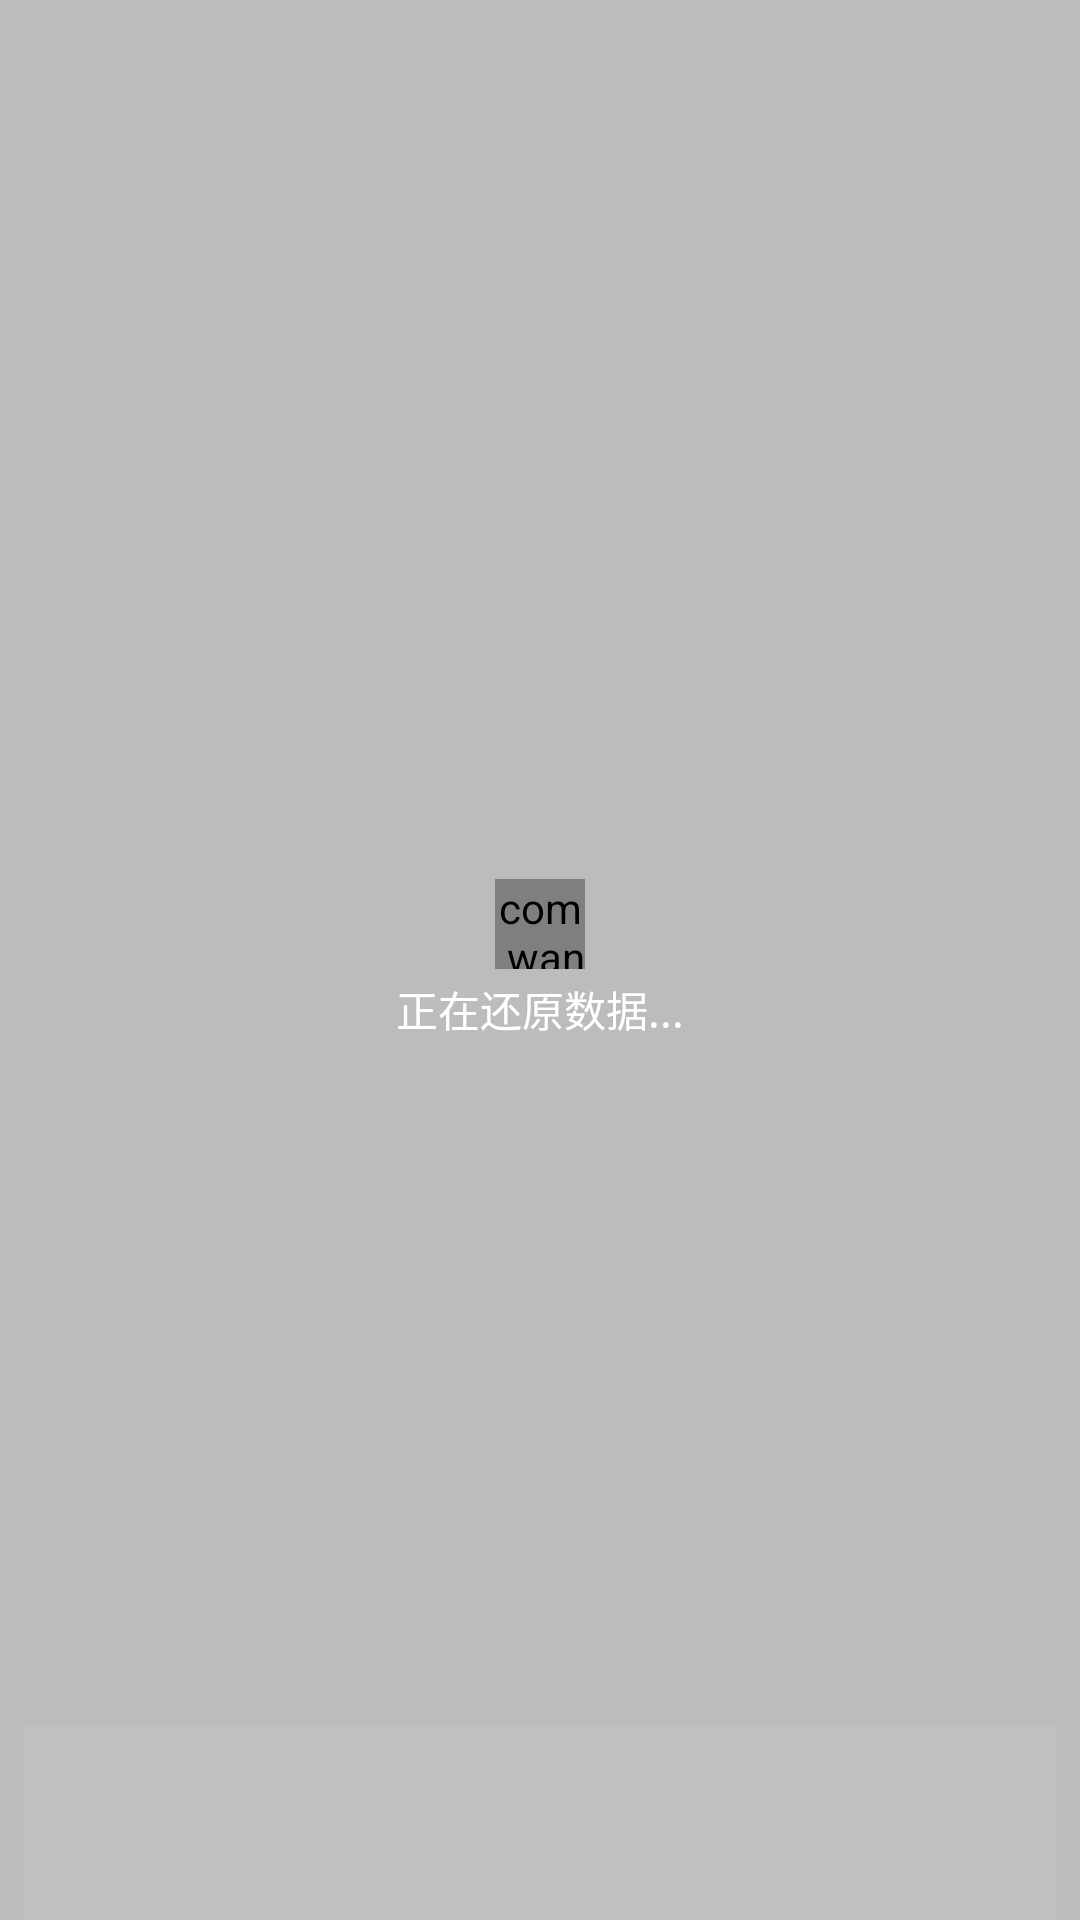

Produce the Android XML layout that renders to this screen, including the resource entries it uses.
<!-- AndroidManifest.xml: application theme AppTheme -->
<!-- res/layout/fragment_file.xml -->
<?xml version="1.0" encoding="utf-8"?>
<androidx.constraintlayout.widget.ConstraintLayout xmlns:android="http://schemas.android.com/apk/res/android"
    xmlns:app="http://schemas.android.com/apk/res-auto"
    xmlns:tools="http://schemas.android.com/tools"
    android:layout_width="fill_parent"
    android:layout_height="fill_parent">

    <androidx.recyclerview.widget.RecyclerView
        android:id="@id/gridView"
        android:layout_width="fill_parent"
        android:layout_height="wrap_content"
        android:layout_margin="5.0dip"
        android:horizontalSpacing="2.0dip"
        android:numColumns="1"
        android:stretchMode="columnWidth"
        android:verticalSpacing="2.0dip"
        tools:ignore="MissingConstraints" />

    <LinearLayout
        android:layout_width="fill_parent"
        android:layout_height="65.0dip"
        android:layout_alignParentBottom="true"
        android:layout_marginLeft="8.0dip"
        android:layout_marginRight="8.0dip"
        android:background="@color/white"
        android:orientation="horizontal"
        app:layout_constraintBottom_toBottomOf="parent"
        tools:ignore="MissingConstraints">

        <TextView
            android:id="@+id/tv_recover"
            android:layout_width="0.0dip"
            android:layout_height="44.0dip"
            android:layout_gravity="center_vertical"
            android:layout_marginLeft="8.0dip"
            android:layout_marginRight="8.0dip"
            android:layout_weight="1.0"
            android:gravity="center"
            android:text="立即恢复"
            android:textColor="@color/white"
            android:textSize="16.0dip" />

        <TextView
            android:id="@+id/tv_recovered"
            android:layout_width="0.0dip"
            android:layout_height="44.0dip"
            android:layout_gravity="center_vertical"
            android:layout_marginLeft="8.0dip"
            android:layout_marginRight="8.0dip"
            android:layout_weight="1.0"
            android:gravity="center"
            android:text="已恢复"
            android:textColor="@color/white"
            android:textSize="16.0dip" />

    </LinearLayout>

    <RelativeLayout
        android:id="@id/rl_mask"
        android:layout_width="fill_parent"
        android:layout_height="fill_parent"
        android:background="@color/black_trans2"
        tools:ignore="MissingConstraints">

        <LinearLayout
            android:layout_width="wrap_content"
            android:layout_height="wrap_content"
            android:layout_centerInParent="true"
            android:orientation="vertical">

            <com.wang.avi.AVLoadingIndicatorView
                android:layout_width="30.0dip"
                android:layout_height="30.0dip"
                android:layout_gravity="center_horizontal"
                app:indicatorColor="@color/white"
                app:indicatorName="LineSpinFadeLoader" />

            <TextView
                android:id="@id/tv_mask"
                android:layout_width="wrap_content"
                android:layout_height="wrap_content"
                android:layout_marginTop="3.0dip"
                android:text="正在还原数据..."
                android:textColor="@color/white" />
        </LinearLayout>
    </RelativeLayout>


</androidx.constraintlayout.widget.ConstraintLayout>
<!-- resources referenced by this layout -->
<resources>
  <color name="black_trans2">#3f000000</color>
  <color name="white">#ffffffff</color>
  <style name="AppTheme" parent="Theme.AppCompat.Light.DarkActionBar">
          
          <item name="colorPrimary">@color/colorPrimary</item>
          <item name="colorPrimaryDark">@color/colorPrimaryDark</item>
          <item name="colorAccent">@color/colorPrimaryDark</item>
      </style>
  <color name="colorPrimary">#ff1d61d4</color>
  <color name="colorPrimaryDark">#ff1d61d4</color>
</resources>
